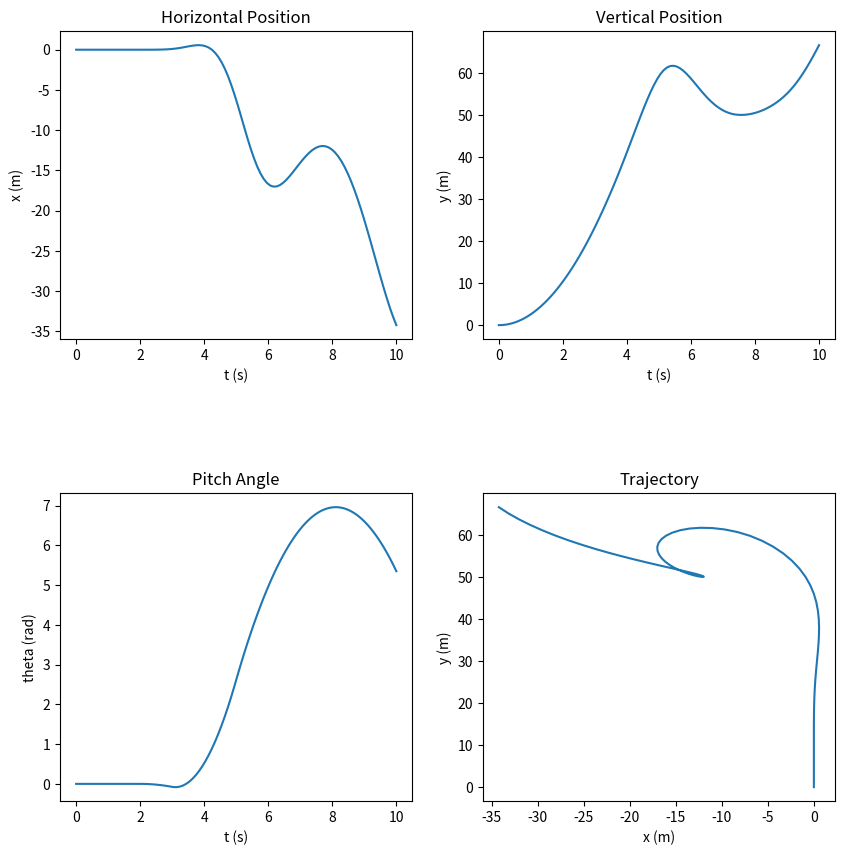
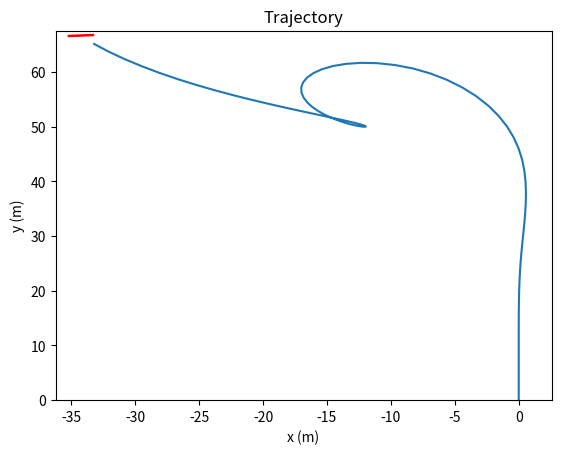

Here is the Python script that generated these plots, in order:
'''
Simple 2D Drone Simulation
@Author: Frederico José Ribeiro Pelogia
@Date: 2025-04-20
'''
import numpy as np
from scipy.integrate import solve_ivp
import matplotlib.pyplot as plt
import matplotlib.animation as animation

# Input vector (Thrust forces of the left (F1) and right (F2) engines of the drone at time t)
def u(t):

    # Manual trajectory (example)
    if(t<2):
        F1 = 15 #left engine
        F2 = 15 #right engine
    elif(t<3):
        F1 = 15
        F2 = 14.9
    elif(t<5):
        F1 = 14
        F2 = 15
    else:
        F1 = 18.6
        F2 = 18

    return [F1, F2]

# System dynamics
def drone_dynamics(t, z, params):

    # unpack state
    x, y, theta, x_dot, y_dot, theta_dot = z
    # unpack inputs
    F1, F2 = u(t)
    # unpack parameters
    m, I, L, g = params["m"], params["I"], params["L"], params["g"]

    # system dynamics
    x_ddot = (-1 * (F1 + F2) * np.sin(theta)) / m
    y_ddot = ((F1 + F2) * np.cos(theta)) / m - g
    theta_ddot = ((F2 - F1)*L) / (2*I)

    # state derivative
    zdot = [x_dot, y_dot, theta_dot, x_ddot, y_ddot, theta_ddot]
    return zdot


def main():

    # system parameters (2D Drone)
    m = 2 # mass (kg)
    L = 2 # length (m)
    g = 9.81 # gravity (m/s^2)
    I = (1/12) * m * L**2 # moment of inertia (kg*m^2)

    params = {"m": m, "L": L, "g": g, "I": I}

    # initial conditions
    x0 = 0
    y0 = 0
    theta0 = 0
    x_dot0 = 0
    y_dot0 = 0
    theta_dot0 = 0

    z0 = [x0, y0, theta0, x_dot0, y_dot0, theta_dot0]

    # time interval
    t_start = 0
    t_end = 10
    t = np.linspace(t_start, t_end, 100)

    # solve ODE
    sol = solve_ivp(drone_dynamics, (t_start, t_end), z0, t_eval=t, args=(params,))
    print(sol)

    # unpack solution
    x, y, theta, x_dot, y_dot, theta_dot = sol.y

    # plot results
    plot_results(t, x, y, theta)

    # plot trajectory
    plot_trajectory(x, y, theta, t_end, params)


# plot results
def plot_results(t, x, y, theta):
    fig, axs = plt.subplots(2, 2, figsize=(10, 10))
    plt.subplots_adjust(hspace=0.5)

    axs[0, 0].plot(t, x)
    axs[0, 0].set_title("Horizontal Position")
    axs[0, 0].set_xlabel("t (s)")
    axs[0, 0].set_ylabel("x (m)")

    axs[0, 1].plot(t, y)
    axs[0, 1].set_title("Vertical Position")
    axs[0, 1].set_xlabel("t (s)")
    axs[0, 1].set_ylabel("y (m)")

    axs[1, 0].plot(t, theta)
    axs[1, 0].set_title("Pitch Angle")
    axs[1, 0].set_xlabel("t (s)")
    axs[1, 0].set_ylabel("theta (rad)")

    axs[1, 1].plot(x, y)
    axs[1, 1].set_title("Trajectory")
    axs[1, 1].set_xlabel("x (m)")
    axs[1, 1].set_ylabel("y (m)")

    plt.savefig("results.png")
    plt.show()

# Plot trajectory (animated)
def plot_trajectory(x, y, theta, t_end, params):
    # unpack parameters
    m, I, L, g = params["m"], params["I"], params["L"], params["g"]

    fig, ax = plt.subplots()
    traj_plot, = ax.plot(x, y)
    patch = ax.add_patch(plt.Rectangle((x[0] - L/2, y[0]-0.1), L, 0.2, angle=theta[0], color='r'))
    plt.xlabel("x (m)")
    plt.ylabel("y (m)")
    plt.title("Trajectory")
    # set xlim and ylim to show the entire trajectory
    plt.xlim(min(x) - L, max(x) + L)
    plt.ylim(0, max(y) + 1)


    # animation (docs: https://matplotlib.org/stable/users/explain/animations/animations.html#funcanimation)
    def update(frame):
        # for each frame, update the data stored on each artist.
        x_i = x[:frame]
        y_i = y[:frame]
        
        # update the line plot:
        traj_plot.set_xdata(x_i[:frame])
        traj_plot.set_ydata(y_i[:frame])

        # update patch
        patch.set_x(x[frame] - L/2)
        patch.set_y(y[frame] - 0.1)
        patch.set_angle(theta[frame])
        
        return (traj_plot, patch)

    ani = animation.FuncAnimation(fig=fig, func=update, frames=len(x), interval=(t_end*1000)/len(x), repeat_delay=4000)
    ani.save('trajectory.gif', writer='pillow')
    plt.show()

    return ani

if __name__ == '__main__':
    main()